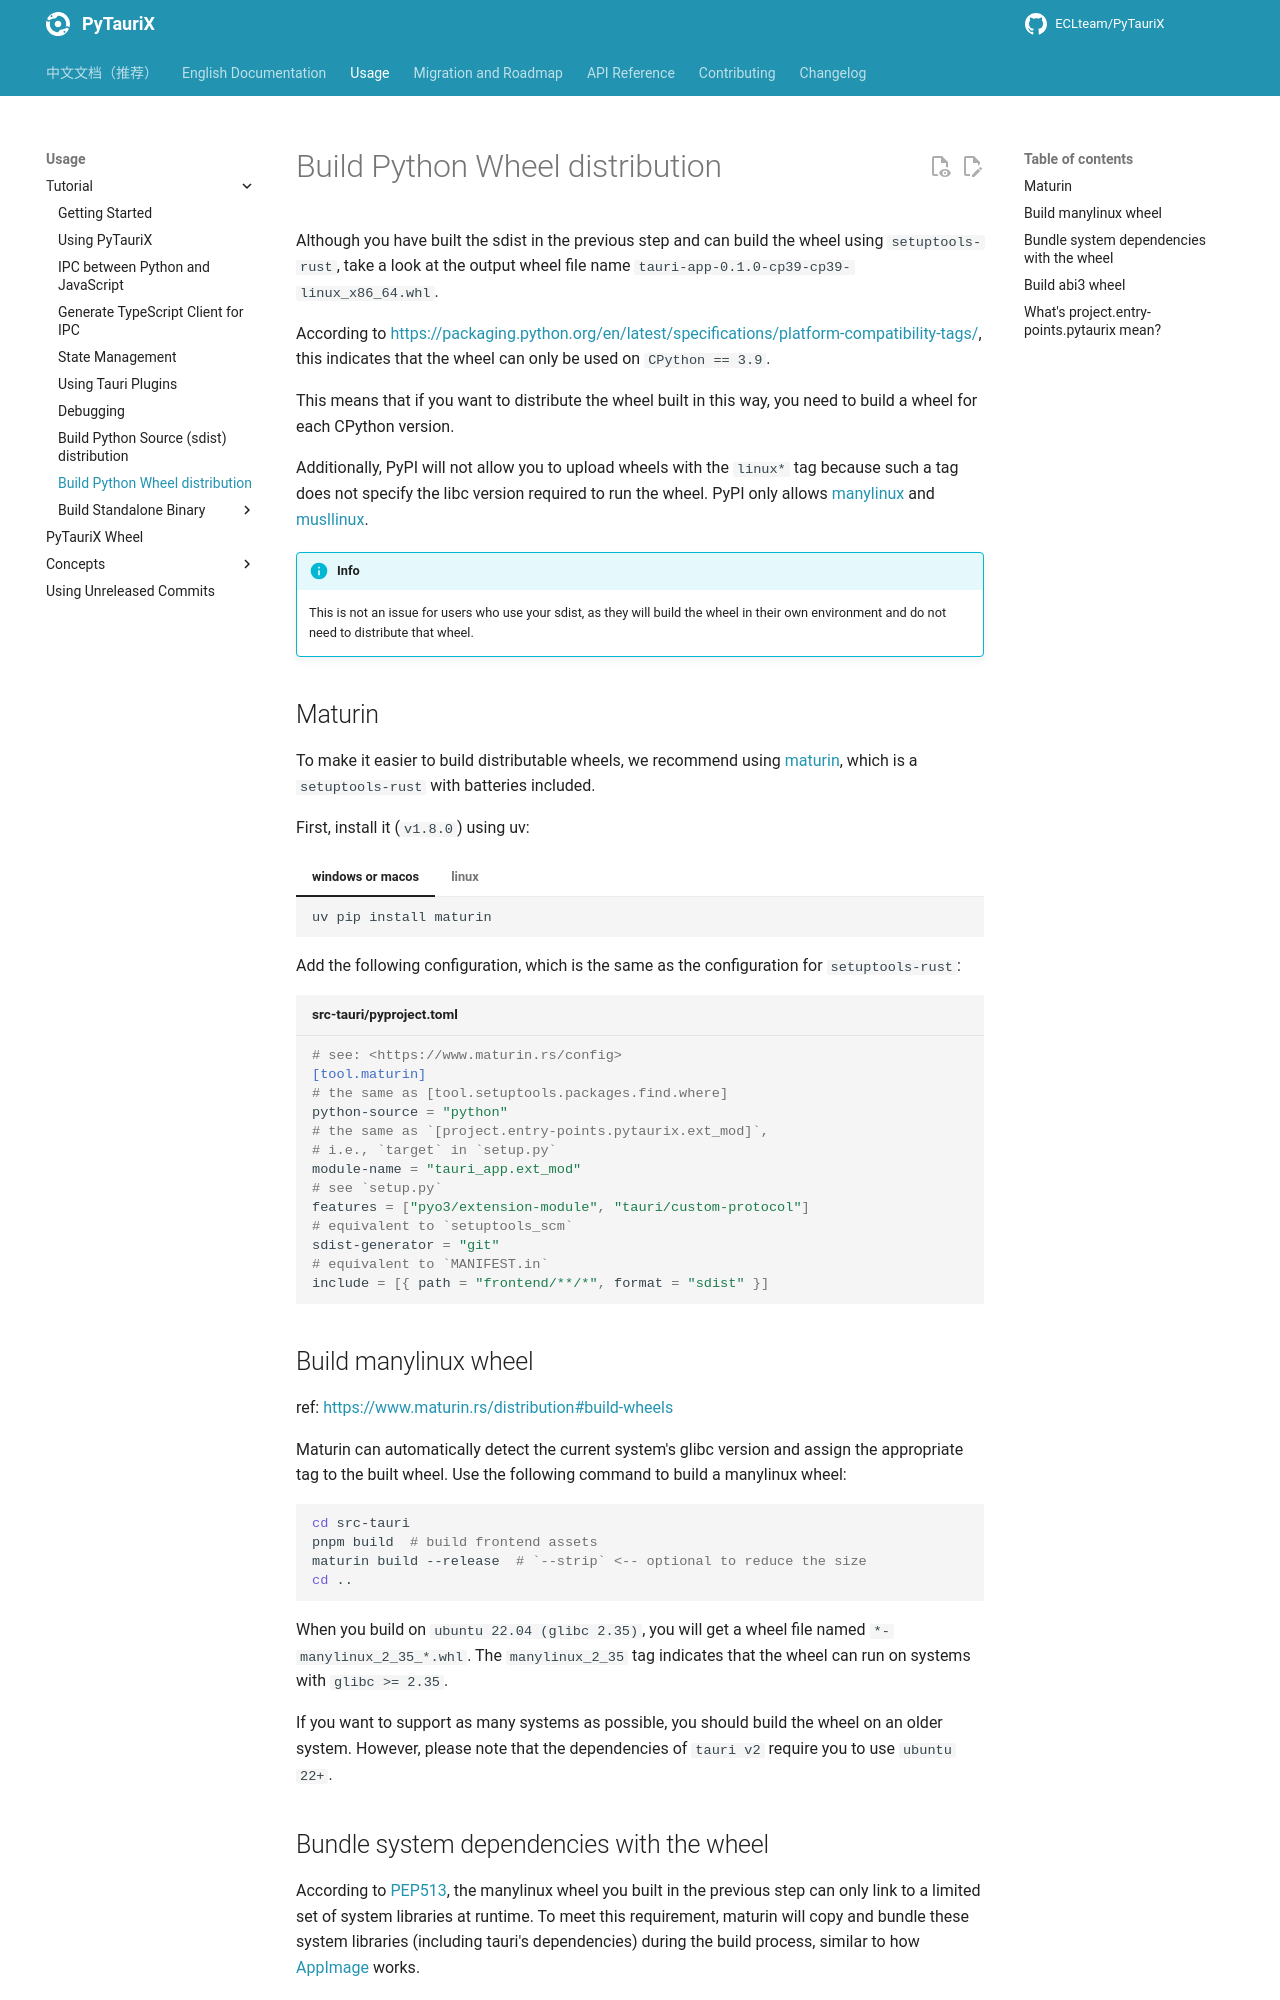

repository: ECLteam/PyTauriX · page: dev/usage/tutorial/build-wheel/index.html · generator: mkdocs

# Build Python Wheel distribution

Although you have built the sdist in the previous step and can build the wheel using `setuptools-rust`, take a look at the output wheel file name `tauri-app-0.1.0-cp39-cp39-linux_x86_64.whl`.

According to <https://packaging.python.org/en/latest/specifications/platform-compatibility-tags/>, this indicates that the wheel can only be used on `CPython == 3.9`.

This means that if you want to distribute the wheel built in this way, you need to build a wheel for each CPython version.

Additionally, PyPI will not allow you to upload wheels with the `linux*` tag because such a tag does not specify the libc version required to run the wheel. PyPI only allows [manylinux] and [musllinux].

[manylinux]: https://packaging.python.org/en/latest/specifications/platform-compatibility-tags/#manylinux
[musllinux]: https://packaging.python.org/en/latest/specifications/platform-compatibility-tags/#musllinux

!!! info
    This is not an issue for users who use your sdist, as they will build the wheel in their own environment and do not need to distribute that wheel.

## Maturin

To make it easier to build distributable wheels, we recommend using [maturin](https://github.com/PyO3/maturin), which is a `setuptools-rust` with batteries included.

First, install it (`v1.8.0`) using uv:

=== "windows or macos"
    ```bash
    uv pip install maturin
    ```

=== "linux"
    ```bash
    uv pip install maturin[patchelf]
    ```

Add the following configuration, which is the same as the configuration for `setuptools-rust`:

```toml title="src-tauri/pyproject.toml"
# see: <https://www.maturin.rs/config>
[tool.maturin]
# the same as [tool.setuptools.packages.find.where]
python-source = "python"
# the same as `[project.entry-points.pytaurix.ext_mod]`,
# i.e., `target` in `setup.py`
module-name = "tauri_app.ext_mod"
# see `setup.py`
features = ["pyo3/extension-module", "tauri/custom-protocol"]
# equivalent to `setuptools_scm`
sdist-generator = "git"
# equivalent to `MANIFEST.in`
include = [{ path = "frontend/**/*", format = "sdist" }]
```

## Build manylinux wheel

ref: <https://www.maturin.rs/distribution#build-wheels>

Maturin can automatically detect the current system's glibc version and assign the appropriate tag to the built wheel. Use the following command to build a manylinux wheel:

```bash
cd src-tauri
pnpm build  # build frontend assets
maturin build --release  # `--strip` <-- optional to reduce the size
cd ..
```

When you build on `ubuntu 22.04 (glibc 2.35)`, you will get a wheel file named `*-manylinux_2_35_*.whl`. The `manylinux_2_35` tag indicates that the wheel can run on systems with `glibc >= 2.35`.

If you want to support as many systems as possible, you should build the wheel on an older system. However, please note that the dependencies of `tauri v2` require you to use `ubuntu 22+`.
